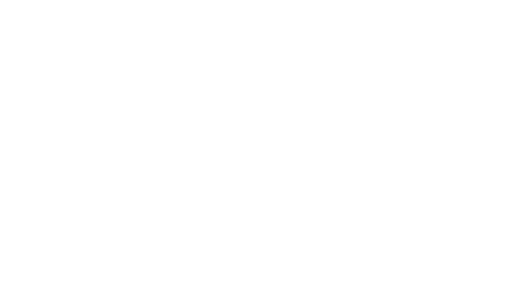
t = 0.00 s
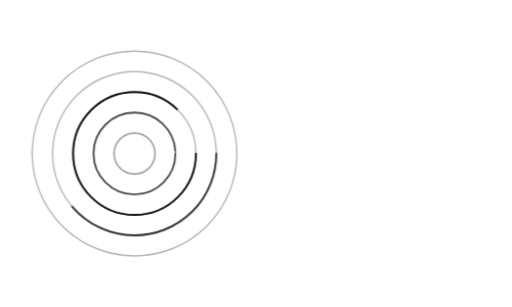
t = 1.67 s
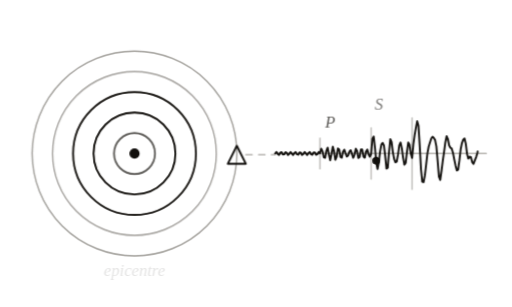
t = 3.33 s
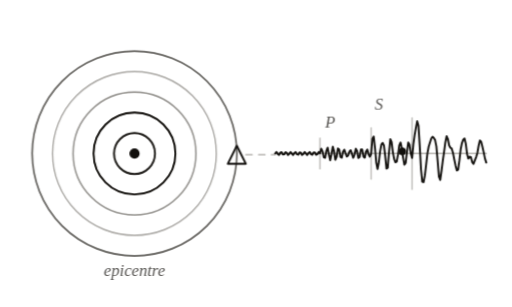
t = 5.00 s
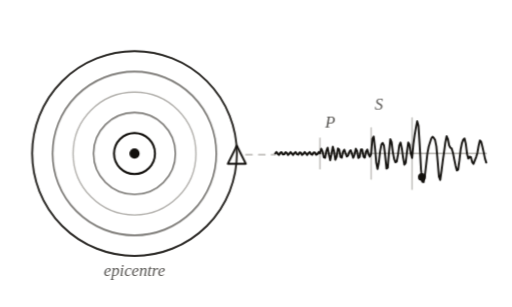
t = 6.67 s
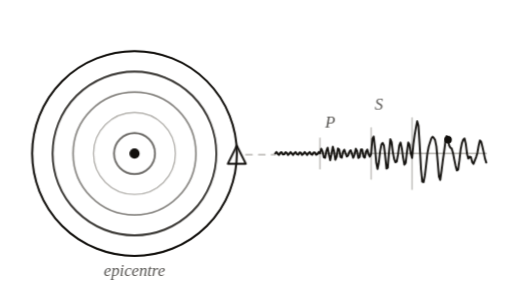
t = 8.33 s

The animated SVG that drew these frames (rendered in a browser with its animation timeline set to each time). Animation: 35 CSS @keyframes rules; frames cover the first 8.33 s, repeats indefinitely.

<svg xmlns="http://www.w3.org/2000/svg" viewBox="0 0 400 240" data-id="earth--seismic-waves" data-discipline="earth" data-tags="earthquake,seismic-waves,p-wave,s-wave,seismograph,epicentre" role="img">
 <title>Seismic waves from an earthquake</title>
 <desc>Rings spread from an earthquake's epicentre to a station, where the seismograph records the fast P wave first, then the larger S wave and surface waves.</desc>
 <style>
:root{--ink:#110f0c;--quiet:#555350;--faint:#b8b6b2;--wash:#f5f3ef}
@media (prefers-color-scheme:dark){:root{--ink:#e7e5e2;--quiet:#a3a19e;--faint:#524f4c;--wash:#252321}}
svg{overflow:visible}
.s,.q,.f{fill:none;stroke-linecap:round;stroke-linejoin:round;stroke-dasharray:1;stroke-dashoffset:0}
.s{stroke:var(--ink);stroke-width:1.5}
.q{stroke:var(--quiet);stroke-width:1.3}
.f{stroke:var(--faint);stroke-width:1.1}
.hair{stroke-width:1!important}
.bold{stroke-width:2.2!important}
.k{fill:none;stroke-dasharray:5 5!important;stroke-linecap:round}
.p{fill:var(--ink);stroke:none}
.pq{fill:var(--quiet);stroke:none}
.w{fill:var(--wash);stroke:none}
.t{fill:var(--quiet);stroke:none;font:italic 13px ui-serif,"New York",Georgia,serif}
.all{animation:out 10s linear infinite}
@keyframes out{0%,90%{opacity:1}97%,99.9%{opacity:0}100%{opacity:1}}
@keyframes dr0{0%,0.0%{stroke-dashoffset:1;opacity:0}0.1%{stroke-dashoffset:1;opacity:1}9%,100%{stroke-dashoffset:0;opacity:1}}
@keyframes fd0{0%,0.0%{opacity:0}7%,100%{opacity:1}}
@keyframes dr1{0%,2.2%{stroke-dashoffset:1;opacity:0}2.3%{stroke-dashoffset:1;opacity:1}11.2%,100%{stroke-dashoffset:0;opacity:1}}
@keyframes fd1{0%,2.2%{opacity:0}9.2%,100%{opacity:1}}
@keyframes dr2{0%,4.4%{stroke-dashoffset:1;opacity:0}4.5%{stroke-dashoffset:1;opacity:1}13.4%,100%{stroke-dashoffset:0;opacity:1}}
@keyframes fd2{0%,4.4%{opacity:0}11.4%,100%{opacity:1}}
@keyframes dr3{0%,6.6%{stroke-dashoffset:1;opacity:0}6.7%{stroke-dashoffset:1;opacity:1}15.6%,100%{stroke-dashoffset:0;opacity:1}}
@keyframes fd3{0%,6.6%{opacity:0}13.6%,100%{opacity:1}}
@keyframes dr4{0%,8.8%{stroke-dashoffset:1;opacity:0}8.9%{stroke-dashoffset:1;opacity:1}17.8%,100%{stroke-dashoffset:0;opacity:1}}
@keyframes fd4{0%,8.8%{opacity:0}15.8%,100%{opacity:1}}
@keyframes dr5{0%,11.0%{stroke-dashoffset:1;opacity:0}11.1%{stroke-dashoffset:1;opacity:1}20%,100%{stroke-dashoffset:0;opacity:1}}
@keyframes fd5{0%,11.0%{opacity:0}18%,100%{opacity:1}}
@keyframes dr6{0%,13.2%{stroke-dashoffset:1;opacity:0}13.3%{stroke-dashoffset:1;opacity:1}22.2%,100%{stroke-dashoffset:0;opacity:1}}
@keyframes fd6{0%,13.2%{opacity:0}20.2%,100%{opacity:1}}
@keyframes dr7{0%,15.4%{stroke-dashoffset:1;opacity:0}15.5%{stroke-dashoffset:1;opacity:1}24.4%,100%{stroke-dashoffset:0;opacity:1}}
@keyframes fd7{0%,15.4%{opacity:0}22.4%,100%{opacity:1}}
@keyframes dr8{0%,17.6%{stroke-dashoffset:1;opacity:0}17.7%{stroke-dashoffset:1;opacity:1}26.6%,100%{stroke-dashoffset:0;opacity:1}}
@keyframes fd8{0%,17.6%{opacity:0}24.6%,100%{opacity:1}}
@keyframes dr9{0%,19.8%{stroke-dashoffset:1;opacity:0}19.9%{stroke-dashoffset:1;opacity:1}28.8%,100%{stroke-dashoffset:0;opacity:1}}
@keyframes fd9{0%,19.8%{opacity:0}26.8%,100%{opacity:1}}
@keyframes dr10{0%,22.0%{stroke-dashoffset:1;opacity:0}22.1%{stroke-dashoffset:1;opacity:1}31%,100%{stroke-dashoffset:0;opacity:1}}
@keyframes fd10{0%,22.0%{opacity:0}29%,100%{opacity:1}}
@keyframes dr11{0%,24.2%{stroke-dashoffset:1;opacity:0}24.3%{stroke-dashoffset:1;opacity:1}33.2%,100%{stroke-dashoffset:0;opacity:1}}
@keyframes fd11{0%,24.2%{opacity:0}31.2%,100%{opacity:1}}
@keyframes dr12{0%,26.4%{stroke-dashoffset:1;opacity:0}26.5%{stroke-dashoffset:1;opacity:1}35.4%,100%{stroke-dashoffset:0;opacity:1}}
@keyframes fd12{0%,26.4%{opacity:0}33.4%,100%{opacity:1}}
@keyframes dr13{0%,28.6%{stroke-dashoffset:1;opacity:0}28.7%{stroke-dashoffset:1;opacity:1}37.6%,100%{stroke-dashoffset:0;opacity:1}}
@keyframes fd13{0%,28.6%{opacity:0}35.6%,100%{opacity:1}}
@keyframes dr14{0%,30.8%{stroke-dashoffset:1;opacity:0}30.9%{stroke-dashoffset:1;opacity:1}39.8%,100%{stroke-dashoffset:0;opacity:1}}
@keyframes fd14{0%,30.8%{opacity:0}37.8%,100%{opacity:1}}
@keyframes dr15{0%,33.0%{stroke-dashoffset:1;opacity:0}33.1%{stroke-dashoffset:1;opacity:1}42%,100%{stroke-dashoffset:0;opacity:1}}
@keyframes fd15{0%,33.0%{opacity:0}40%,100%{opacity:1}}
.s.i0,.q.i0,.f.i0{animation:dr0 10s cubic-bezier(.55,.05,.25,1) infinite}
.s.i1,.q.i1,.f.i1{animation:dr1 10s cubic-bezier(.55,.05,.25,1) infinite}
.s.i2,.q.i2,.f.i2{animation:dr2 10s cubic-bezier(.55,.05,.25,1) infinite}
.s.i3,.q.i3,.f.i3{animation:dr3 10s cubic-bezier(.55,.05,.25,1) infinite}
.s.i4,.q.i4,.f.i4{animation:dr4 10s cubic-bezier(.55,.05,.25,1) infinite}
.s.i5,.q.i5,.f.i5{animation:dr5 10s cubic-bezier(.55,.05,.25,1) infinite}
.s.i6,.q.i6,.f.i6{animation:dr6 10s cubic-bezier(.55,.05,.25,1) infinite}
.s.i7,.q.i7,.f.i7{animation:dr7 10s cubic-bezier(.55,.05,.25,1) infinite}
.s.i8,.q.i8,.f.i8{animation:dr8 10s cubic-bezier(.55,.05,.25,1) infinite}
.s.i9,.q.i9,.f.i9{animation:dr9 10s cubic-bezier(.55,.05,.25,1) infinite}
.s.i10,.q.i10,.f.i10{animation:dr10 10s cubic-bezier(.55,.05,.25,1) infinite}
.s.i11,.q.i11,.f.i11{animation:dr11 10s cubic-bezier(.55,.05,.25,1) infinite}
.s.i12,.q.i12,.f.i12{animation:dr12 10s cubic-bezier(.55,.05,.25,1) infinite}
.s.i13,.q.i13,.f.i13{animation:dr13 10s cubic-bezier(.55,.05,.25,1) infinite}
.s.i14,.q.i14,.f.i14{animation:dr14 10s cubic-bezier(.55,.05,.25,1) infinite}
.s.i15,.q.i15,.f.i15{animation:dr15 10s cubic-bezier(.55,.05,.25,1) infinite}
.p.i0,.w.i0,.pq.i0,.t.i0,.k.i0{animation:fd0 10s cubic-bezier(.2,.7,.3,1) infinite}
.p.i1,.w.i1,.pq.i1,.t.i1,.k.i1{animation:fd1 10s cubic-bezier(.2,.7,.3,1) infinite}
.p.i2,.w.i2,.pq.i2,.t.i2,.k.i2{animation:fd2 10s cubic-bezier(.2,.7,.3,1) infinite}
.p.i3,.w.i3,.pq.i3,.t.i3,.k.i3{animation:fd3 10s cubic-bezier(.2,.7,.3,1) infinite}
.p.i4,.w.i4,.pq.i4,.t.i4,.k.i4{animation:fd4 10s cubic-bezier(.2,.7,.3,1) infinite}
.p.i5,.w.i5,.pq.i5,.t.i5,.k.i5{animation:fd5 10s cubic-bezier(.2,.7,.3,1) infinite}
.p.i6,.w.i6,.pq.i6,.t.i6,.k.i6{animation:fd6 10s cubic-bezier(.2,.7,.3,1) infinite}
.p.i7,.w.i7,.pq.i7,.t.i7,.k.i7{animation:fd7 10s cubic-bezier(.2,.7,.3,1) infinite}
.p.i8,.w.i8,.pq.i8,.t.i8,.k.i8{animation:fd8 10s cubic-bezier(.2,.7,.3,1) infinite}
.p.i9,.w.i9,.pq.i9,.t.i9,.k.i9{animation:fd9 10s cubic-bezier(.2,.7,.3,1) infinite}
.p.i10,.w.i10,.pq.i10,.t.i10,.k.i10{animation:fd10 10s cubic-bezier(.2,.7,.3,1) infinite}
.p.i11,.w.i11,.pq.i11,.t.i11,.k.i11{animation:fd11 10s cubic-bezier(.2,.7,.3,1) infinite}
.p.i12,.w.i12,.pq.i12,.t.i12,.k.i12{animation:fd12 10s cubic-bezier(.2,.7,.3,1) infinite}
.p.i13,.w.i13,.pq.i13,.t.i13,.k.i13{animation:fd13 10s cubic-bezier(.2,.7,.3,1) infinite}
.p.i14,.w.i14,.pq.i14,.t.i14,.k.i14{animation:fd14 10s cubic-bezier(.2,.7,.3,1) infinite}
.p.i15,.w.i15,.pq.i15,.t.i15,.k.i15{animation:fd15 10s cubic-bezier(.2,.7,.3,1) infinite}
@media (prefers-reduced-motion:reduce){*{animation:none!important}}
</style>
 <style>
.a-ring{animation:a-ring 2s ease-in-out infinite}
@keyframes a-ring{0%,100%{opacity:0}35%{opacity:1}}
.a-r1{animation-delay:-1.6s}.a-r2{animation-delay:-1.2s}.a-r3{animation-delay:-.8s}.a-r4{animation-delay:-.4s}
.a-pen{offset-path:path("M215,120 L216,118.8 L217,120.3 L218,121.1 L219,119.4 L220,119 L221,120.8 L222,120.7 L223,119 L224,119.5 L225,121.2 L226,120.2 L227,118.8 L228,120.1 L229,121.2 L230,119.6 L231,118.9 L232,120.7 L233,120.9 L234,119.1 L235,119.4 L236,121.1 L237,120.4 L238,118.8 L239,120 L240,121.2 L241,119.7 L242,118.9 L243,120.5 L244,121 L245,119.2 L246,119.2 L247,121 L248,120.5 L249,118.9 L250,119.8 L251,116.3 L252,118.3 L253,123 L254,123.4 L255,118 L256,115.4 L257,120.8 L258,125.3 L259,120.5 L260,114.6 L261,118.3 L262,124.9 L263,122.6 L264,116 L265,116.8 L266,122.7 L267,123.3 L268,118.7 L269,117 L270,119.8 L271,122.4 L272,121.5 L273,118.6 L274,117.4 L275,120.3 L276,123.4 L277,120.8 L278,116.3 L279,118.1 L280,123.6 L281,122.7 L282,116.8 L283,116.8 L284,122.5 L285,123.3 L286,118.4 L287,116.9 L288,120.6 L289,122.5 L290,120.3 L291,108.4 L292,106.7 L293,115.3 L294,127 L295,132.1 L296,127 L297,118.3 L298,113.1 L299,111.7 L300,113.7 L301,121.9 L302,131.8 L303,131.1 L304,118.6 L305,108.8 L306,111.1 L307,119.1 L308,124.4 L309,126.9 L310,126.4 L311,120.9 L312,113.6 L313,111.4 L314,116 L315,123.4 L316,128.8 L317,127.4 L318,118.8 L319,111.4 L320,113.2 L321,120 L322,123.5 L323,112.9 L324,105.6 L325,99.9 L326,94.8 L327,98.3 L328,114.2 L329,132.5 L330,142.1 L331,142.4 L332,137.3 L333,128.7 L334,119.9 L335,114.5 L336,111.4 L337,108.3 L338,106.9 L339,107.8 L340,109.5 L341,114.4 L342,125.8 L343,138.1 L344,140.7 L345,133.7 L346,125.7 L347,118.9 L348,111.3 L349,106.4 L350,108.7 L351,113.7 L352,115.5 L353,116.2 L354,119.6 L355,124.7 L356,129.5 L357,133.3 L358,132.6 L359,125.4 L360,116.7 L361,111.8 L362,109.2 L363,108.2 L364,112.4 L365,120.3 L366,124 L367,122.5 L368,122.9 L369,126.7 L370,128.1 L371,125.6 L372,123 L373,119.8 L374,114.1 L375,109.8 L376,110.7 L377,114.7 L378,119.1 L379,124 L380,127.1");offset-rotate:0deg;animation:a-pen 10s linear infinite}
@keyframes a-pen{0%{offset-distance:0%;opacity:0}3%{opacity:1}92%{opacity:1}100%{offset-distance:100%;opacity:0}}
</style>
 <g class="all">
  <circle class="f i0" cx="105" cy="120" r="16" pathLength="1" />
  <circle class="f i0" cx="105" cy="120" r="32" pathLength="1" />
  <circle class="f i1" cx="105" cy="120" r="48" pathLength="1" />
  <circle class="f i2" cx="105" cy="120" r="64" pathLength="1" />
  <circle class="f i3" cx="105" cy="120" r="80" pathLength="1" />
  <g class="a-ring">
   <circle class="s i4" cx="105" cy="120" r="16" pathLength="1" />
  </g>
  <g class="a-ring a-r1">
   <circle class="s i4" cx="105" cy="120" r="32" pathLength="1" />
  </g>
  <g class="a-ring a-r2">
   <circle class="s i5" cx="105" cy="120" r="48" pathLength="1" />
  </g>
  <g class="a-ring a-r3">
   <circle class="s i6" cx="105" cy="120" r="64" pathLength="1" />
  </g>
  <g class="a-ring a-r4">
   <circle class="s i7" cx="105" cy="120" r="80" pathLength="1" />
  </g>
  <circle class="p i8" cx="105" cy="120" r="4" />
  <path class="s i8" d="M178,128 l7,-14 l7,14 Z" pathLength="1" />
  <path class="k f i9" d="M192,121 H215" />
  <path class="f i10" d="M215,120 H380" pathLength="1" />
  <path class="f hair i11" d="M250,108 V132 M290,100 V140 M322,92 V148" pathLength="1" />
  <path class="s i12" d="M215,120 L216,118.8 L217,120.3 L218,121.1 L219,119.4 L220,119 L221,120.8 L222,120.7 L223,119 L224,119.5 L225,121.2 L226,120.2 L227,118.8 L228,120.1 L229,121.2 L230,119.6 L231,118.9 L232,120.7 L233,120.9 L234,119.1 L235,119.4 L236,121.1 L237,120.4 L238,118.8 L239,120 L240,121.2 L241,119.7 L242,118.9 L243,120.5 L244,121 L245,119.2 L246,119.2 L247,121 L248,120.5 L249,118.9 L250,119.8 L251,116.3 L252,118.3 L253,123 L254,123.4 L255,118 L256,115.4 L257,120.8 L258,125.3 L259,120.5 L260,114.6 L261,118.3 L262,124.9 L263,122.6 L264,116 L265,116.8 L266,122.7 L267,123.3 L268,118.7 L269,117 L270,119.8 L271,122.4 L272,121.5 L273,118.6 L274,117.4 L275,120.3 L276,123.4 L277,120.8 L278,116.3 L279,118.1 L280,123.6 L281,122.7 L282,116.8 L283,116.8 L284,122.5 L285,123.3 L286,118.4 L287,116.9 L288,120.6 L289,122.5 L290,120.3 L291,108.4 L292,106.7 L293,115.3 L294,127 L295,132.1 L296,127 L297,118.3 L298,113.1 L299,111.7 L300,113.7 L301,121.9 L302,131.8 L303,131.1 L304,118.6 L305,108.8 L306,111.1 L307,119.1 L308,124.4 L309,126.9 L310,126.4 L311,120.9 L312,113.6 L313,111.4 L314,116 L315,123.4 L316,128.8 L317,127.4 L318,118.8 L319,111.4 L320,113.2 L321,120 L322,123.5 L323,112.9 L324,105.6 L325,99.9 L326,94.8 L327,98.3 L328,114.2 L329,132.5 L330,142.1 L331,142.4 L332,137.3 L333,128.7 L334,119.9 L335,114.5 L336,111.4 L337,108.3 L338,106.9 L339,107.8 L340,109.5 L341,114.4 L342,125.8 L343,138.1 L344,140.7 L345,133.7 L346,125.7 L347,118.9 L348,111.3 L349,106.4 L350,108.7 L351,113.7 L352,115.5 L353,116.2 L354,119.6 L355,124.7 L356,129.5 L357,133.3 L358,132.6 L359,125.4 L360,116.7 L361,111.8 L362,109.2 L363,108.2 L364,112.4 L365,120.3 L366,124 L367,122.5 L368,122.9 L369,126.7 L370,128.1 L371,125.6 L372,123 L373,119.8 L374,114.1 L375,109.8 L376,110.7 L377,114.7 L378,119.1 L379,124 L380,127.1" pathLength="1" />
  <g class="a-pen">
   <circle class="p i12" cx="0" cy="0" r="3" />
  </g>
  <text class="t i13" x="258" y="100" text-anchor="middle">P</text>
  <text class="t i14" x="296" y="86" text-anchor="middle">S</text>
  <text class="t i15" x="105" y="216" text-anchor="middle">epicentre</text>
 </g>
</svg>
